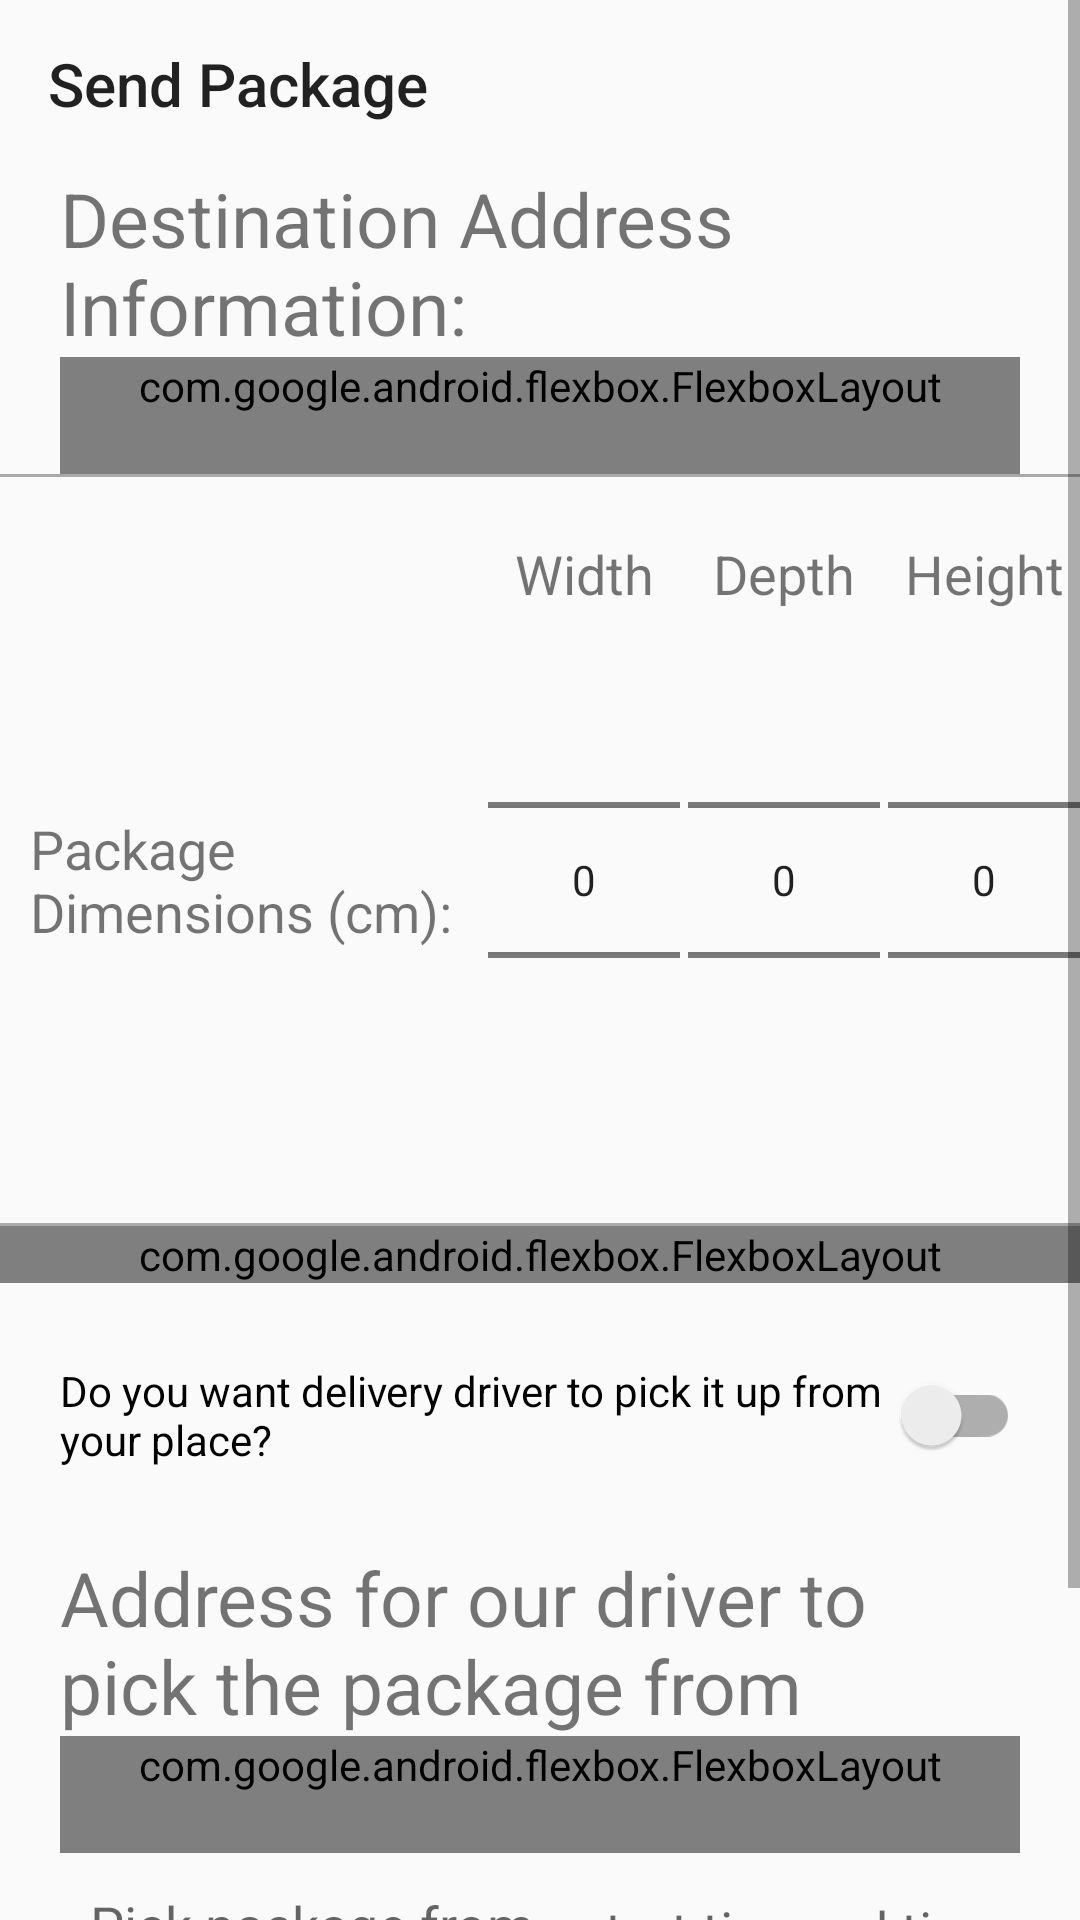

Android layout source for this screen:
<!-- AndroidManifest.xml: application theme Theme.AppCompat.Light.NoActionBar -->
<!-- res/layout/activity_send_package.xml -->
<?xml version="1.0" encoding="utf-8"?>
<ScrollView xmlns:android="http://schemas.android.com/apk/res/android"
    xmlns:app="http://schemas.android.com/apk/res-auto"
    xmlns:tools="http://schemas.android.com/tools"
    android:id="@+id/scroll_view_send_package"
    android:layout_width="match_parent"
    android:layout_height="wrap_content"
    android:layout_gravity="center"
    android:orientation="vertical">



    <LinearLayout
        android:layout_width="match_parent"
        android:layout_height="wrap_content"
        android:gravity="center"
        android:orientation="vertical"
        tools:context=".SendPackageActivity">

        <androidx.appcompat.widget.Toolbar
            android:id="@+id/toolbar_send_package"
            android:layout_width="match_parent"
            android:layout_height="?attr/actionBarSize"
            android:elevation="4dp"
            android:theme="@style/Widget.AppCompat.ActionBar"
            app:popupTheme="@style/ThemeOverlay.AppCompat.Light"
            app:title="Send Package" />

        <TextView
            android:id="@+id/tv_destination_address"
            android:layout_width="wrap_content"
            android:layout_height="wrap_content"
            android:layout_marginHorizontal="20dp"
            android:text="@string/destination_address"
            android:textSize="25sp" />

        <include
            android:id="@+id/destination_address_form"
            layout="@layout/postal_address_form" />


        
        <View
            android:layout_width="match_parent"
            android:layout_height="1dp"
            android:background="@android:color/darker_gray" />

        <androidx.constraintlayout.widget.ConstraintLayout
            android:layout_width="match_parent"
            android:layout_height="wrap_content"
            android:layout_gravity="center"
            android:layout_marginTop="20dp"
            android:gravity="center">

            <TextView
                android:id="@+id/tv_package_dimensions"
                android:layout_width="wrap_content"
                android:layout_height="wrap_content"
                android:layout_margin="10dp"
                android:text="@string/package_dimensions_cm"
                android:textSize="18sp"
                app:layout_constraintBottom_toBottomOf="parent"
                app:layout_constraintStart_toStartOf="parent"
                app:layout_constraintTop_toTopOf="parent" />


            <TextView
                android:layout_width="wrap_content"
                android:layout_height="wrap_content"
                android:text="@string/width"
                android:textSize="18sp"
                app:layout_constraintBottom_toTopOf="@+id/numberPickerWidth"
                app:layout_constraintEnd_toEndOf="@+id/numberPickerWidth"
                app:layout_constraintStart_toStartOf="@+id/numberPickerWidth" />

            <NumberPicker
                android:id="@+id/numberPickerWidth"
                android:layout_width="wrap_content"
                android:layout_height="wrap_content"
                android:layout_marginStart="12dp"
                app:layout_constraintBottom_toBottomOf="parent"
                app:layout_constraintStart_toEndOf="@+id/tv_package_dimensions"
                app:layout_constraintTop_toTopOf="parent" />


            <TextView
                android:layout_width="wrap_content"
                android:layout_height="wrap_content"
                android:text="@string/depth"
                android:textSize="18sp"
                app:layout_constraintBottom_toTopOf="@+id/numberPickerDepth"
                app:layout_constraintEnd_toEndOf="@+id/numberPickerDepth"
                app:layout_constraintStart_toStartOf="@+id/numberPickerDepth" />

            <NumberPicker
                android:id="@+id/numberPickerDepth"
                android:layout_width="wrap_content"
                android:layout_height="wrap_content"
                app:layout_constraintBottom_toBottomOf="parent"
                app:layout_constraintEnd_toStartOf="@+id/numberPickerHeight"
                app:layout_constraintStart_toEndOf="@+id/numberPickerWidth"
                app:layout_constraintTop_toTopOf="parent" />


            <TextView
                android:layout_width="wrap_content"
                android:layout_height="wrap_content"
                android:text="@string/height"
                android:textSize="18sp"
                app:layout_constraintBottom_toTopOf="@+id/numberPickerHeight"
                app:layout_constraintEnd_toEndOf="@+id/numberPickerHeight"
                app:layout_constraintStart_toStartOf="@+id/numberPickerHeight" />

            <NumberPicker
                android:id="@+id/numberPickerHeight"
                android:layout_width="wrap_content"
                android:layout_height="wrap_content"
                app:layout_constraintBottom_toBottomOf="parent"
                app:layout_constraintEnd_toEndOf="parent"
                app:layout_constraintTop_toTopOf="parent" />


        </androidx.constraintlayout.widget.ConstraintLayout>


        
        <View
            android:layout_width="match_parent"
            android:layout_height="1dp"
            android:background="@android:color/darker_gray" />

        <com.google.android.flexbox.FlexboxLayout
            android:id="@+id/flexboxLayout1"
            android:layout_width="match_parent"
            android:layout_height="match_parent"
            app:alignContent="stretch"
            app:alignItems="stretch"
            app:flexWrap="wrap"
            app:layout_constraintBottom_toBottomOf="parent"
            app:layout_constraintEnd_toEndOf="parent"
            app:layout_constraintStart_toStartOf="parent">

            <androidx.appcompat.widget.SwitchCompat
                android:id="@+id/switch_breakable"
                android:layout_width="wrap_content"
                android:layout_height="wrap_content"
                android:layout_margin="20dp"
                android:minHeight="48dp"
                android:text="@string/breakable" />

            <androidx.appcompat.widget.SwitchCompat
                android:id="@+id/switch_perishable"
                android:layout_width="wrap_content"
                android:layout_height="wrap_content"
                android:layout_margin="20dp"
                android:minHeight="48dp"
                android:text="@string/perishable" />

        </com.google.android.flexbox.FlexboxLayout>

        
        
        
        
        
        
        

        <androidx.appcompat.widget.SwitchCompat
            android:id="@+id/switch_pick_up_option"
            android:layout_width="wrap_content"
            android:layout_height="wrap_content"
            android:layout_margin="20dp"
            android:minHeight="48dp"
            android:text="@string/pick_up_option" />


        <TextView
            android:id="@+id/tv_sender_address"
            android:layout_width="wrap_content"
            android:layout_height="wrap_content"
            android:layout_marginHorizontal="20dp"
            android:text="@string/address_for_pick_up"
            android:textSize="25sp" />

        <include
            android:id="@+id/sender_address_form"
            layout="@layout/postal_address_form" />


        <androidx.constraintlayout.widget.ConstraintLayout
            android:layout_width="match_parent"
            android:layout_height="wrap_content"
            android:layout_gravity="center">

            <TextView
                android:id="@+id/tv_pick_package"
                android:layout_width="wrap_content"
                android:layout_height="wrap_content"
                android:layout_marginStart="20dp"
                android:gravity="center"
                android:hint="@string/pick_package_from"
                android:minHeight="48dp"
                android:paddingHorizontal="10dp"
                android:textSize="18sp"
                app:layout_constraintBottom_toBottomOf="parent"
                app:layout_constraintStart_toStartOf="parent"
                app:layout_constraintTop_toTopOf="parent" />

            <EditText
                android:id="@+id/et_pick_up_start_time"
                android:layout_width="wrap_content"
                android:layout_height="wrap_content"
                android:autofillHints="time"
                android:hint="@string/start_time"
                android:inputType="time"
                android:minHeight="48dp"
                app:layout_constraintBottom_toBottomOf="parent"
                app:layout_constraintStart_toEndOf="@+id/tv_pick_package"
                app:layout_constraintTop_toTopOf="parent" />

            <TextView
                android:id="@+id/tv_to"
                android:layout_width="wrap_content"
                android:layout_height="wrap_content"
                android:text=" to "
                android:textSize="18sp"
                app:layout_constraintBottom_toBottomOf="parent"
                app:layout_constraintEnd_toStartOf="@+id/et_pick_up_end_time"
                app:layout_constraintStart_toEndOf="@+id/et_pick_up_start_time"
                app:layout_constraintTop_toTopOf="parent" />

            <EditText
                android:id="@+id/et_pick_up_end_time"
                android:layout_width="wrap_content"
                android:layout_height="wrap_content"
                android:layout_marginHorizontal="20dp"
                android:autofillHints="time"
                android:hint="@string/end_time"
                android:inputType="time"
                android:minHeight="48dp"
                app:layout_constraintBottom_toBottomOf="parent"
                app:layout_constraintEnd_toEndOf="parent"
                app:layout_constraintTop_toTopOf="parent" />
        </androidx.constraintlayout.widget.ConstraintLayout>


        <Button
            android:id="@+id/btn_order_and_pay"
            android:layout_width="wrap_content"
            android:layout_height="wrap_content"
            android:layout_gravity="end"
            android:layout_margin="30dp"
            android:text="@string/order_and_pay" />


        
        
        
        
        
        
        
        
        
        


    </LinearLayout>
</ScrollView>
<!-- res/layout/postal_address_form.xml (included above) -->
<?xml version="1.0" encoding="utf-8"?>
<androidx.constraintlayout.widget.ConstraintLayout xmlns:android="http://schemas.android.com/apk/res/android"
    xmlns:app="http://schemas.android.com/apk/res-auto"
    xmlns:tools="http://schemas.android.com/tools"
    android:layout_width="match_parent"
    android:layout_height="wrap_content"
    android:layout_gravity="center"
    android:paddingHorizontal="20dp"
    android:id="@+id/constraint_layout_postal_address_form">

    <com.google.android.flexbox.FlexboxLayout
        android:id="@+id/flexboxLayout"
        android:layout_width="match_parent"
        android:layout_height="match_parent"
        android:paddingBottom="20dp"
        app:alignContent="stretch"
        app:alignItems="stretch"
        app:flexWrap="wrap"
        app:layout_constraintBottom_toBottomOf="parent"
        app:layout_constraintEnd_toEndOf="parent"
        app:layout_constraintStart_toStartOf="parent"
        app:layout_constraintTop_toTopOf="parent">

        <com.google.android.material.textfield.TextInputLayout
            android:id="@+id/til_street_and_number"
            android:layout_width="match_parent"
            android:layout_height="wrap_content"
            android:accessibilityLiveRegion="polite"
            android:contentDescription="@string/street_and_number"
            android:labelFor="@+id/et_street_and_number">

            <EditText
                android:id="@+id/et_street_and_number"
                android:layout_width="match_parent"
                android:layout_height="wrap_content"
                android:autofillHints="postalAddress"
                android:hint="@string/street_and_number"
                android:inputType="textPostalAddress"
                android:minHeight="48dp"
                app:layout_constraintBottom_toBottomOf="parent"
                app:layout_constraintStart_toStartOf="parent"
                tools:ignore="TextFields,SpeakableTextPresentCheck" />
        </com.google.android.material.textfield.TextInputLayout>

        <com.google.android.material.textfield.TextInputLayout
            android:id="@+id/til_zipcode"
            android:layout_width="wrap_content"
            android:layout_height="wrap_content"
            android:accessibilityLiveRegion="polite"
            android:contentDescription="@string/street_and_number"
            android:labelFor="@+id/et_zipcode">

            <EditText
                android:id="@+id/et_zipcode"
                android:layout_width="wrap_content"
                android:layout_height="wrap_content"
                android:autofillHints="postalCode"
                android:hint="@string/zipcode"
                android:inputType="textPostalAddress"
                android:minHeight="48dp"
                android:minEms="4"
                app:layout_constraintBottom_toBottomOf="parent"
                app:layout_constraintEnd_toEndOf="parent"
                app:layout_constraintStart_toEndOf="@+id/et_street_and_number"
                tools:ignore="SpeakableTextPresentCheck" />
        </com.google.android.material.textfield.TextInputLayout>

        <com.google.android.material.textfield.TextInputLayout
            android:id="@+id/til_city"
            android:layout_width="wrap_content"
            android:layout_height="wrap_content"
            android:accessibilityLiveRegion="polite"
            android:contentDescription="@string/street_and_number"
            android:labelFor="@+id/et_city">

            <EditText
                android:id="@+id/et_city"
                android:layout_width="wrap_content"
                android:layout_height="wrap_content"
                android:layout_marginStart="20dp"
                android:autofillHints="city"
                android:hint="@string/city"
                android:inputType="textPostalAddress"
                android:minHeight="48dp"
                android:minEms="4"
                app:layout_constraintBottom_toBottomOf="parent"
                app:layout_constraintStart_toStartOf="parent"
                tools:ignore="TextFields,SpeakableTextPresentCheck" />
        </com.google.android.material.textfield.TextInputLayout>

        <com.google.android.material.textfield.TextInputLayout
            android:id="@+id/til_country"
            android:layout_width="wrap_content"
            android:layout_height="wrap_content"
            android:accessibilityLiveRegion="polite"
            android:contentDescription="@string/street_and_number"
            android:labelFor="@+id/et_country">

            <EditText
                android:id="@+id/et_country"
                android:layout_width="wrap_content"
                android:layout_height="wrap_content"
                android:layout_marginStart="20dp"
                android:autofillHints="country"
                android:hint="@string/country"
                android:inputType="textPostalAddress"
                android:minWidth="48dp"
                android:minHeight="48dp"
                android:minEms="4"
                app:layout_constraintBottom_toBottomOf="parent"
                app:layout_constraintStart_toStartOf="parent"
                tools:ignore="TextFields,SpeakableTextPresentCheck" />
        </com.google.android.material.textfield.TextInputLayout>

    </com.google.android.flexbox.FlexboxLayout>

</androidx.constraintlayout.widget.ConstraintLayout>
<!-- resources referenced by this layout -->
<resources>
  <string name="address_for_pick_up">Address for our driver to pick the package from</string>
  <string name="breakable">Breakable?</string>
  <string name="city">City</string>
  <string name="country">Country</string>
  <string name="depth">Depth</string>
  <string name="destination_address">Destination Address Information:</string>
  <string name="end_time">end time</string>
  <string name="height">Height</string>
  <string name="order_and_pay">Order and Pay</string>
  <string name="package_dimensions_cm">Package \nDimensions (cm):</string>
  <string name="perishable">Perishable (Food)?</string>
  <string name="pick_package_from">Pick package from</string>
  <string name="pick_up_option">Do you want delivery driver to pick it up from your place?</string>
  <string name="start_time">start time</string>
  <string name="street_and_number">Street and Number</string>
  <string name="width">Width</string>
  <string name="zipcode">Zipcode</string>
</resources>
